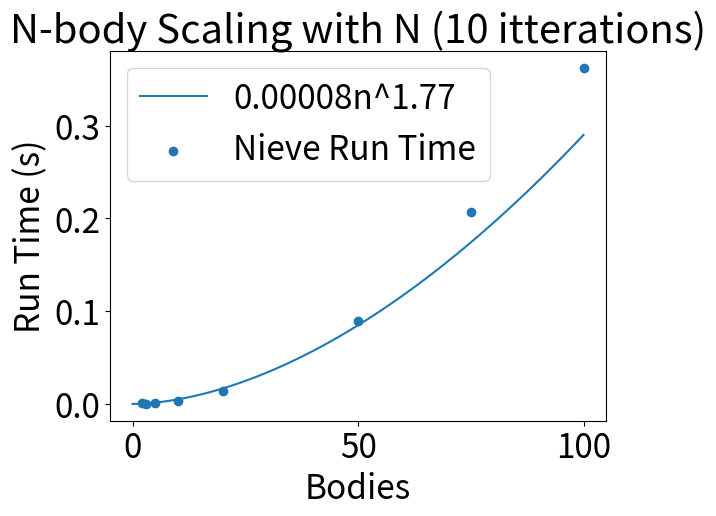

The script that saved this image:
import numpy as np
import matplotlib.pyplot as plt
from random import sample
from time import time
G = 6.67408e-11 




def step(x,v,m,dt, d=3):
    for i in range(len(x)):
        dv = np.zeros(d)
        for j in range(len(x)):
            if i != j:
                dv += -G * m[j] * (x[i] - x[j]) / (np.linalg.norm(x[i] - x[j]) ** 3) 
        x[i] += v[i] * dt
        v[i] += dv * dt


    return x,v


def runNBody(itters, n, d=2):
    dt = 1e8
    d = 3

    m  = np.random.rand(n) * 1e12
    x0 = np.random.rand(n, d) * 1e13
    v0 = np.random.rand(n, d) * 1
    # v0 = np.zeros((n,d))
    x = x0
    v = v0

    for i in range(itters):
        x, v = step(x, v,m, dt, d = d)

def timeit(params=((10, 2), (10, 3), (10, 5), (10, 10), (10, 20), (10, 50), (10, 75), (10, 100)), n_average=5):
    elapsed = []
    for itters, n in params:
        timeaccum = 0
        for k in range(n_average):
            start = time()
            merged = runNBody(itters, n)
            end   = time()
            timeaccum += end-start
            print("finished ", k , itters, n)
        elapsed.append(timeaccum / n_average)

    return elapsed

plt.rcParams.update({'font.size': 24})
def main():



    results = timeit()
    x2 = [2,3,5,10,20,50, 75,100]
   

    Y = np.log(results)
    X = np.asarray([(np.log(item), 1) for item in x2])

    b, a = np.linalg.lstsq(X, Y, rcond = None)[0]
    fn = lambda n : np.exp(a) * n ** b
    x = np.linspace(0, 100, 100)
    plt.plot(x, fn(x), label = f"{np.exp(a):.5f}n^{b:.2f}")
    plt.scatter(x2, results, label = "Nieve Run Time")
    plt.title("N-body Scaling with N (10 itterations)")
    plt.xlabel("Bodies")
    plt.ylabel("Run Time (s)")
    plt.legend()
    plt.show()
    # n = 2
    # dt = 1e8
    # d = 3

    # m  = np.random.rand(n) * 1e12
    # x0 = np.random.rand(n, d) * 1e13
    # v0 = np.random.rand(n, d) * 1
    # # v0 = np.zeros((n,d))
    # x = x0
    # v = v0
    # result = [x]
    # T = [0]
    # t = 0

    # for i in range(1000000):
    #   x, v = step(x, v,m, dt, d = d)
    #   t += dt
    #   result.append(x.copy())
    #   T.append(t)
    # result = np.array(result)

    # plt.scatter(result[:,0, 0], result[:,0, 1])
    # plt.scatter(result[:,1, 0], result[:,1, 1])
    # # plt.scatter(result[:,2, 0], result[:,2, 1])

    # plt.show()



if __name__ == '__main__':
    main()